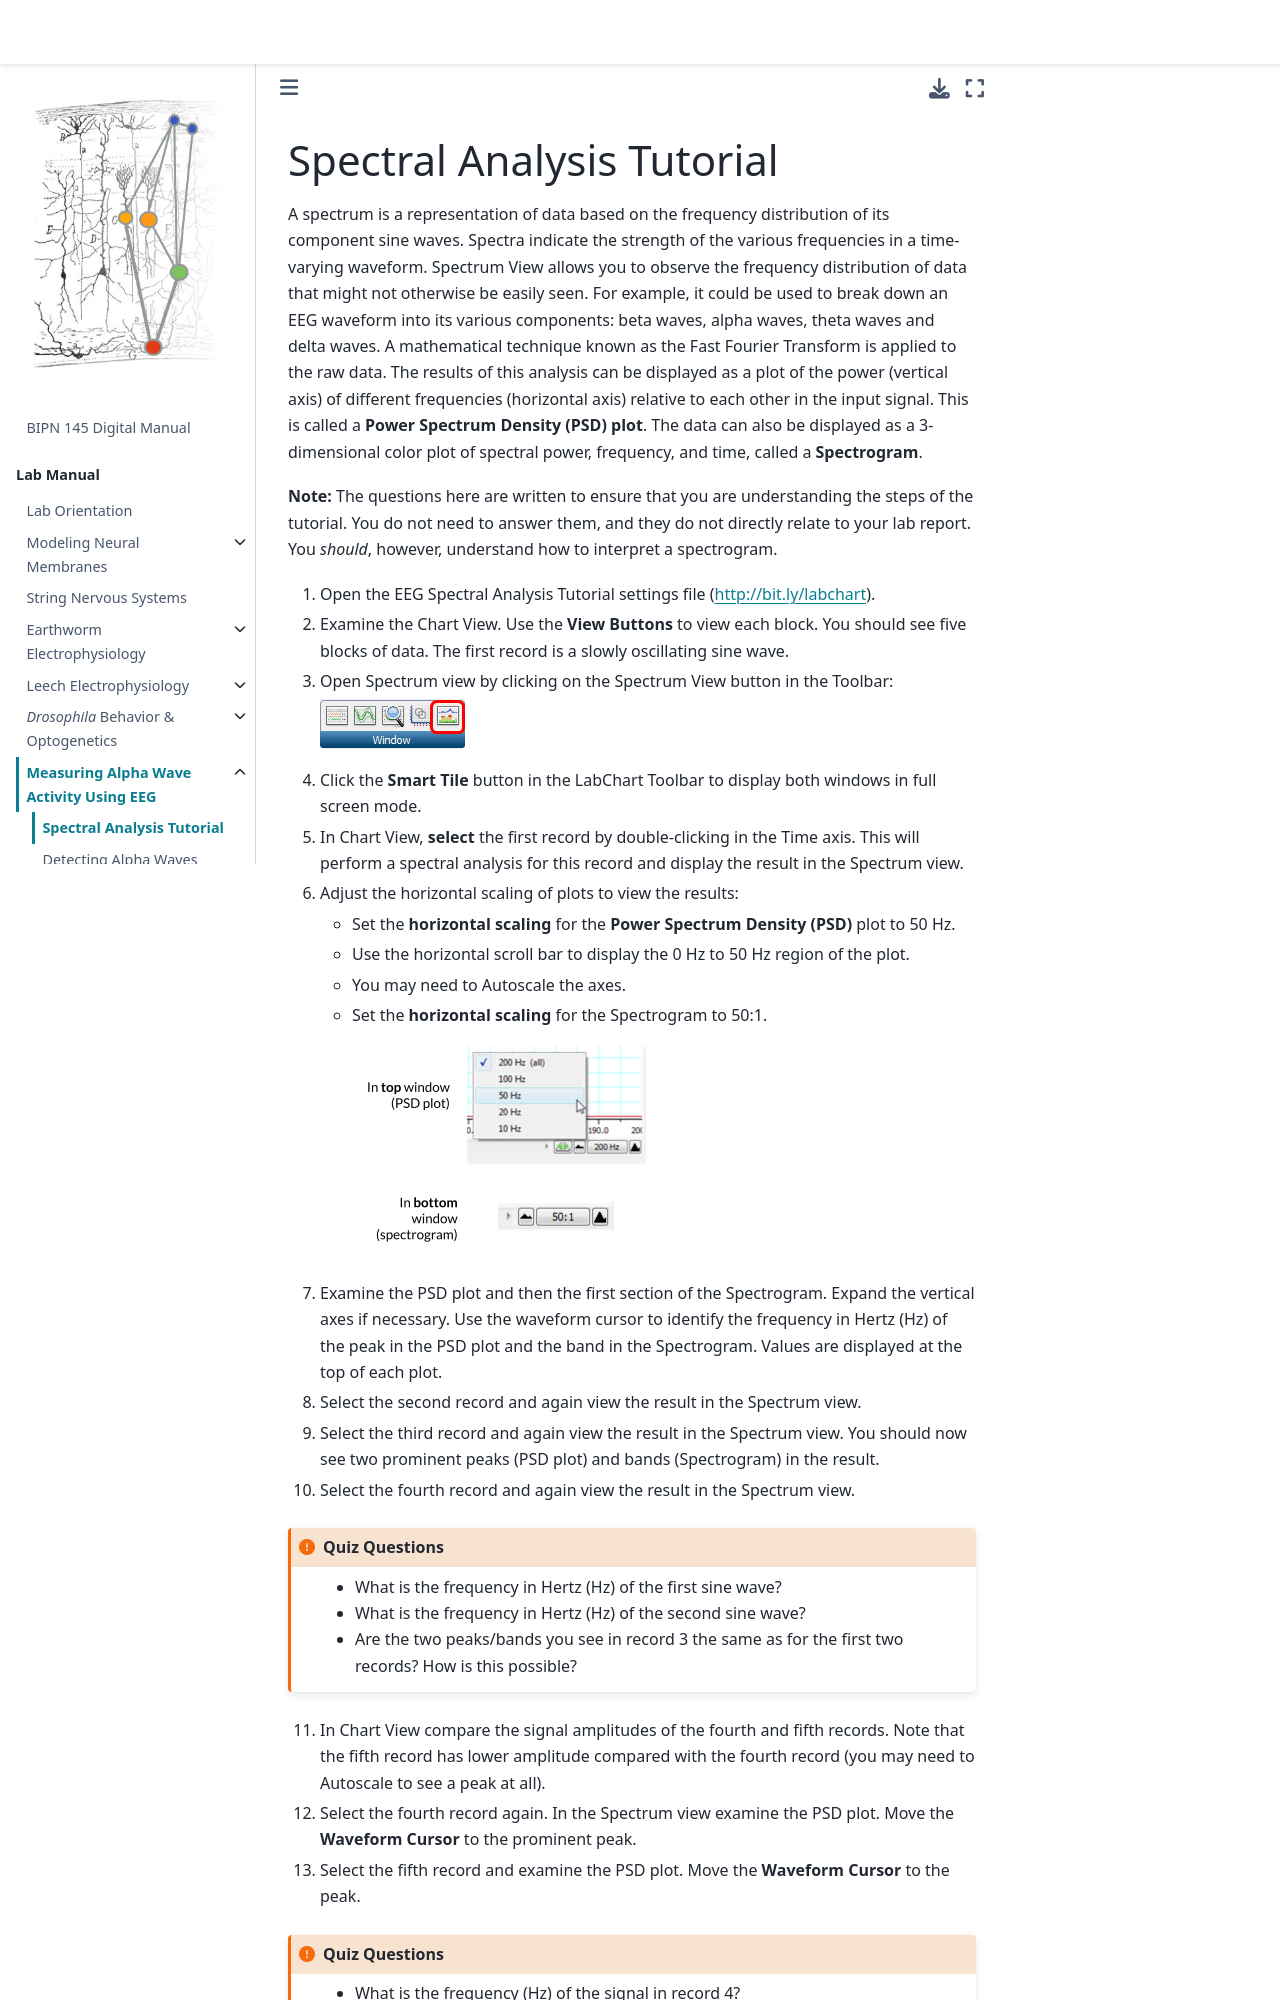

repository: BIPN145/BIPN145.github.io · page: LabManual/EEGSpectralAnalysis.html · generator: jekyll

# Spectral Analysis Tutorial

A spectrum is a representation of data based on the frequency distribution of its component sine waves. Spectra indicate the strength of the various frequencies in a time-varying waveform. Spectrum View allows you to observe the frequency distribution of data that might not otherwise be easily seen. For example, it could be used to break down an EEG waveform into its various components: beta waves, alpha waves, theta waves and delta waves. A mathematical technique known as the Fast Fourier Transform is applied to the raw data. The results of this analysis can be displayed as a plot of the power (vertical axis) of different frequencies (horizontal axis) relative to each other in the input signal. This is called a **Power Spectrum Density (PSD) plot**. The data can also be displayed as a 3-dimensional color plot of spectral power, frequency, and time, called a **Spectrogram**.

**Note:** The questions here are written to ensure that you are understanding the steps of the tutorial. You do not need to answer them, and they do not directly relate to your lab report. You *should*, however, understand how to interpret a spectrogram.

1. Open the EEG Spectral Analysis Tutorial settings file ([http://bit.ly/labchart](http://bit.ly/labchart)).
2. Examine the Chart View. Use the **View Buttons** to view each block. You should see five blocks of data. The first record is a slowly oscillating sine wave.
3. Open Spectrum view by clicking on the Spectrum View button in the Toolbar:

   ![](images/eeg_spectrum_toolbar.png)

4. Click the **Smart Tile** button in the LabChart Toolbar to display both windows in full screen mode.
5. In Chart View, **select** the first record by double-clicking in the Time axis. This will perform a spectral analysis for this record and display the result in the Spectrum view.
6. Adjust the horizontal scaling of plots to view the results:

   - Set the **horizontal scaling** for the **Power Spectrum Density (PSD)** plot to 50 Hz.
   - Use the horizontal scroll bar to display the 0 Hz to 50 Hz region of the plot.
   - You may need to Autoscale the axes.
   - Set the **horizontal scaling** for the Spectrogram to 50:1.

   ![](images/eeg_psd_50hz.png)

7. Examine the PSD plot and then the first section of the Spectrogram. Expand the vertical axes if necessary. Use the waveform cursor to identify the frequency in Hertz (Hz) of the peak in the PSD plot and the band in the Spectrogram. Values are displayed at the top of each plot.
8. Select the second record and again view the result in the Spectrum view.
9. Select the third record and again view the result in the Spectrum view. You should now see two prominent peaks (PSD plot) and bands (Spectrogram) in the result.
10. Select the fourth record and again view the result in the Spectrum view.

:::{admonition} Quiz Questions
:class: attention
- What is the frequency in Hertz (Hz) of the first sine wave?
- What is the frequency in Hertz (Hz) of the second sine wave?
- Are the two peaks/bands you see in record 3 the same as for the first two records? How is this possible?
:::
